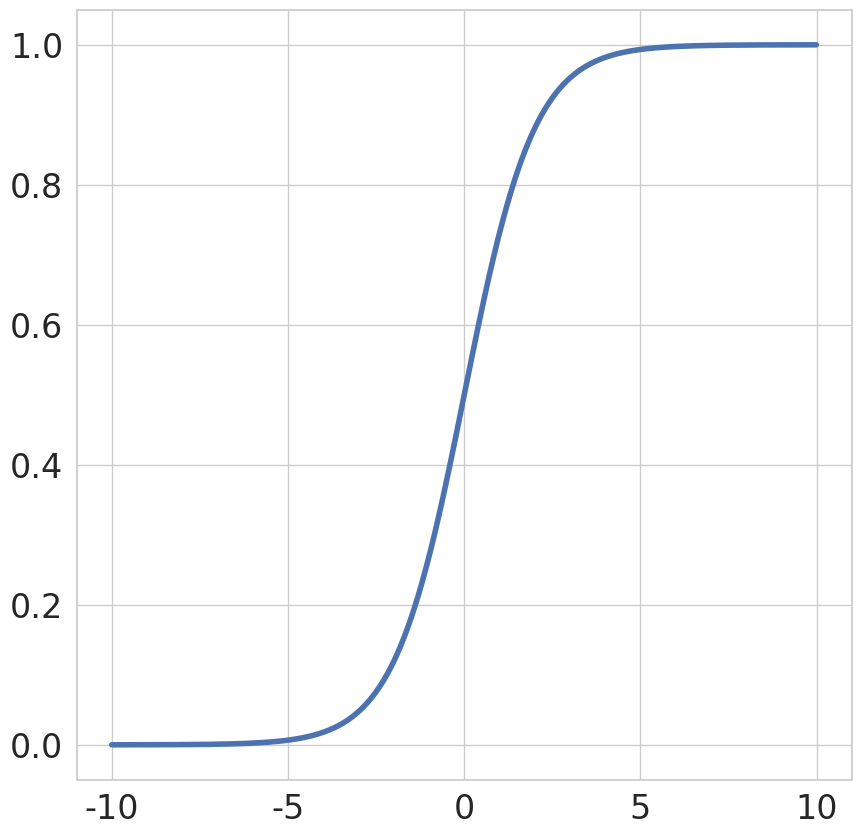
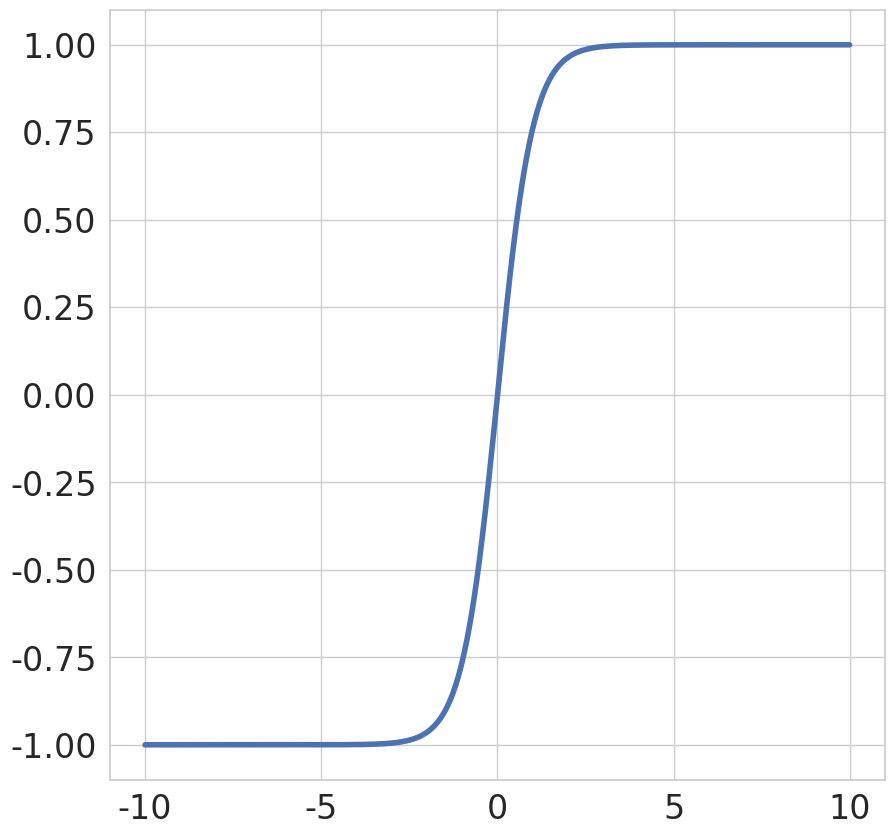
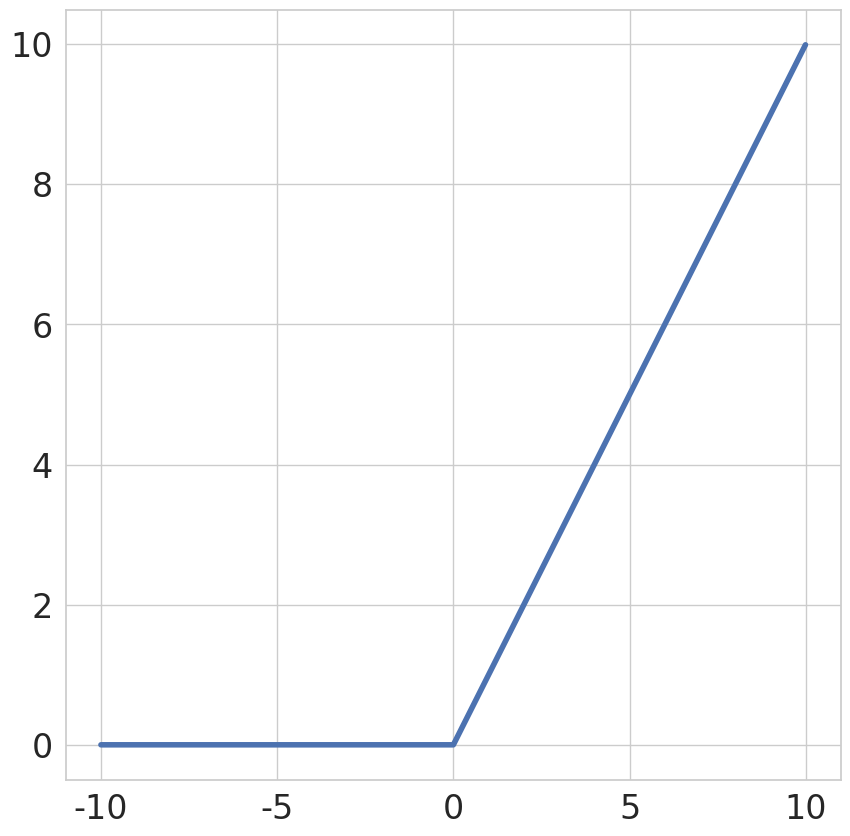
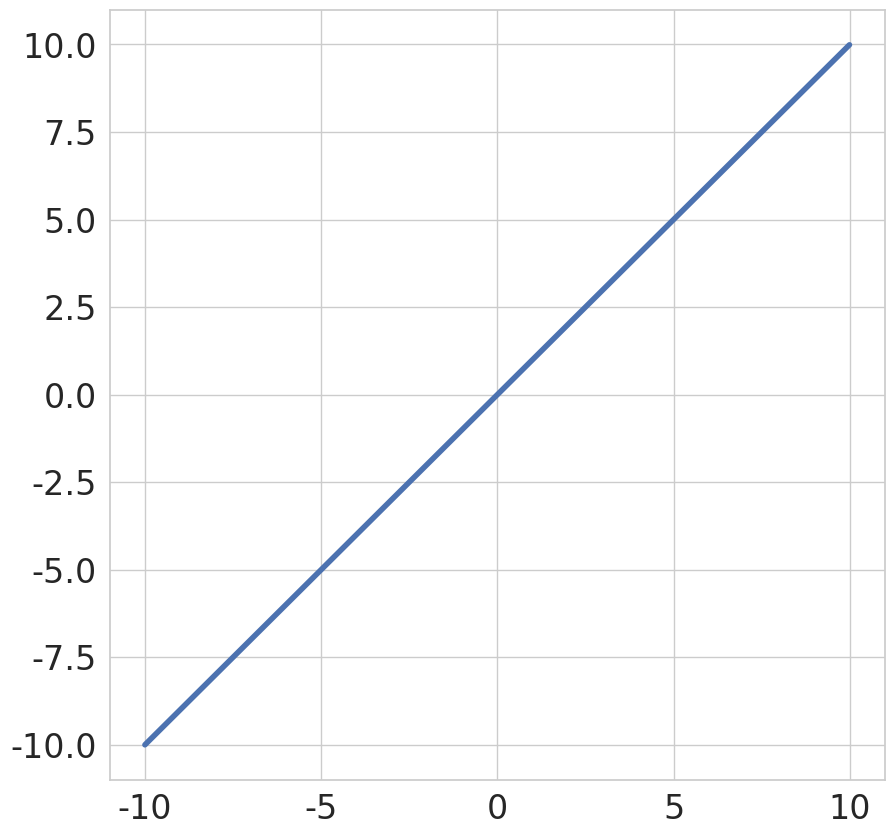

The matplotlib source for these figures, in order:
import numpy as np
import matplotlib.pyplot as plt
import seaborn as sns

sns.set(rc={'font.size': 32,
            'font.sans-serif': 'Verdana',
            'axes.titlesize': 36,
            'axes.labelsize': 36,
            'xtick.labelsize': 24,
            'ytick.labelsize': 24,
            'legend.fontsize': 32,
            'legend.title_fontsize': 32,
            'legend.loc': 'center right',
            'legend.markerscale': 3.0,
            'figure.figsize': (24, 13.5)},
        style='whitegrid')

x = np.arange(-10, 10, step=0.01)

# Sigmoid activation function
y = 1/(1+np.exp(-x))
fig = plt.figure(figsize=(10, 10))
plt.plot(x, y, linewidth=4)
plt.savefig('sigmoid.png', bbox_inches='tight')
plt.close()

# Hyperbolic tangent function
y = np.tanh(x)
fig = plt.figure(figsize=(10, 10))
plt.plot(x, y, linewidth=4)
plt.savefig('tanh.png', bbox_inches='tight')
plt.close()

# Rectified linear unit (ReLU) function
y = np.arange(-10, 10, step=0.01)
y[np.where(y <= 0)] = 0
fig = plt.figure(figsize=(10, 10))
plt.plot(x, y, linewidth=4)
plt.savefig('relu.png', bbox_inches='tight')
plt.close()

# Linear function
fig = plt.figure(figsize=(10, 10))
plt.plot(x, x, linewidth=4)
plt.savefig('linear.png', bbox_inches='tight')
plt.close()
